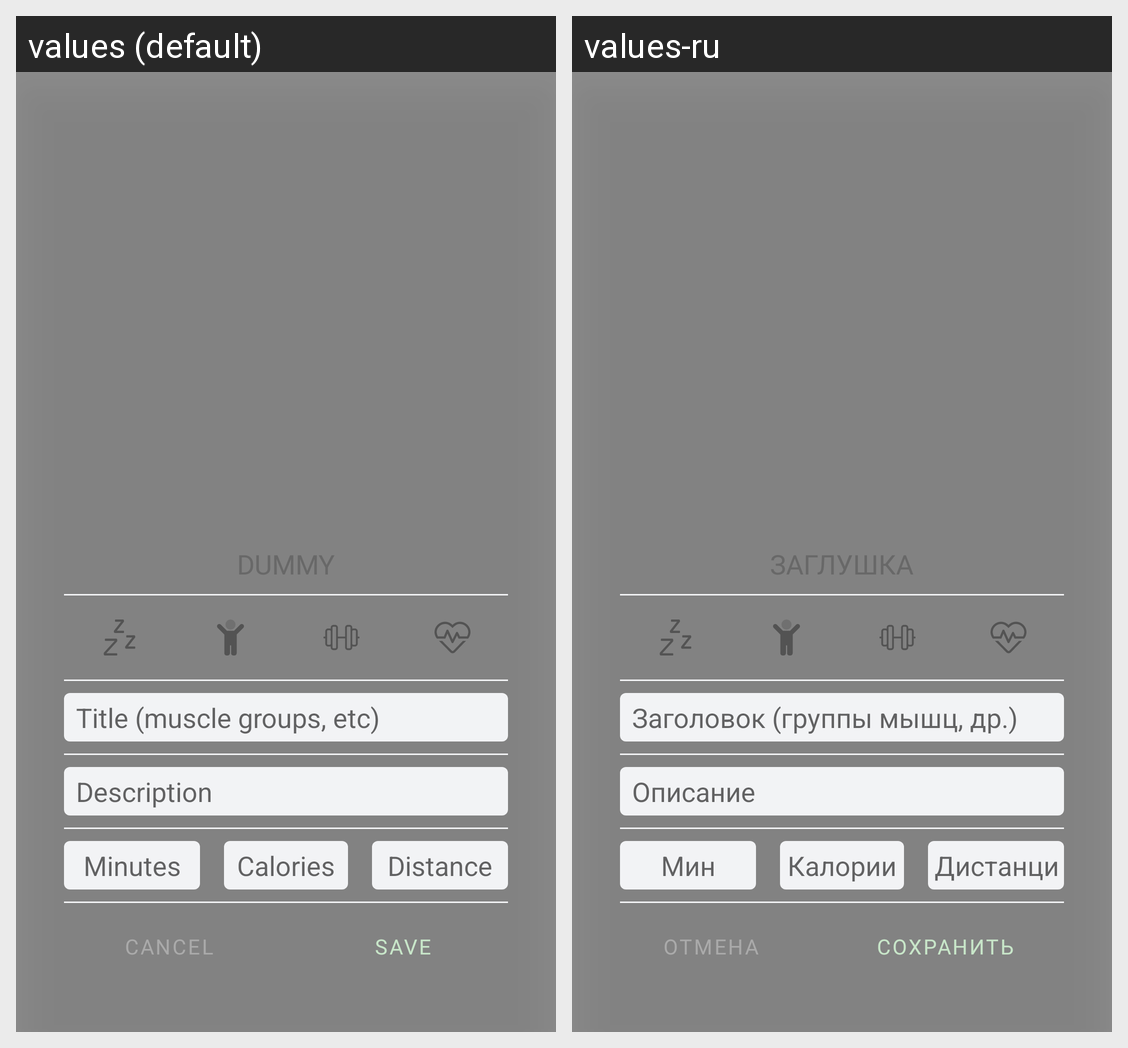

For this localized Android screen grid, give each drawn string resource with its value in every locale shown.
Android screen res/layout/pop_up_edit.xml rendered under 2 locales, left to right: values (default), values-ru. Device: Nexus 5 (rendered at 1080×1920; each locale shown at half size, 540×960, under a caption strip naming it); theme Theme.VarunaTheme.Main.
Strings drawn on this screen, with the default value and each locale's value (text and hints the layout hard-codes, and strings that could not be matched under every locale, appear in the picture but are not listed):

edit_text_groups_hint
  values: Title (muscle groups, etc)
  values-ru: Заголовок (группы мышц, др.)

edit_text_description_hint
  values: Description
  values-ru: Описание

edit_text_minutes_hint
  values: Minutes
  values-ru: Мин

edit_text_calories_hint
  values: Calories
  values-ru: Калории

edit_text_distance_hint
  values: Distance
  values-ru: Дистанция

dialog_cancel_btn
  values: Cancel
  values-ru: Отмена

dialog_save_btn
  values: Save
  values-ru: Сохранить
